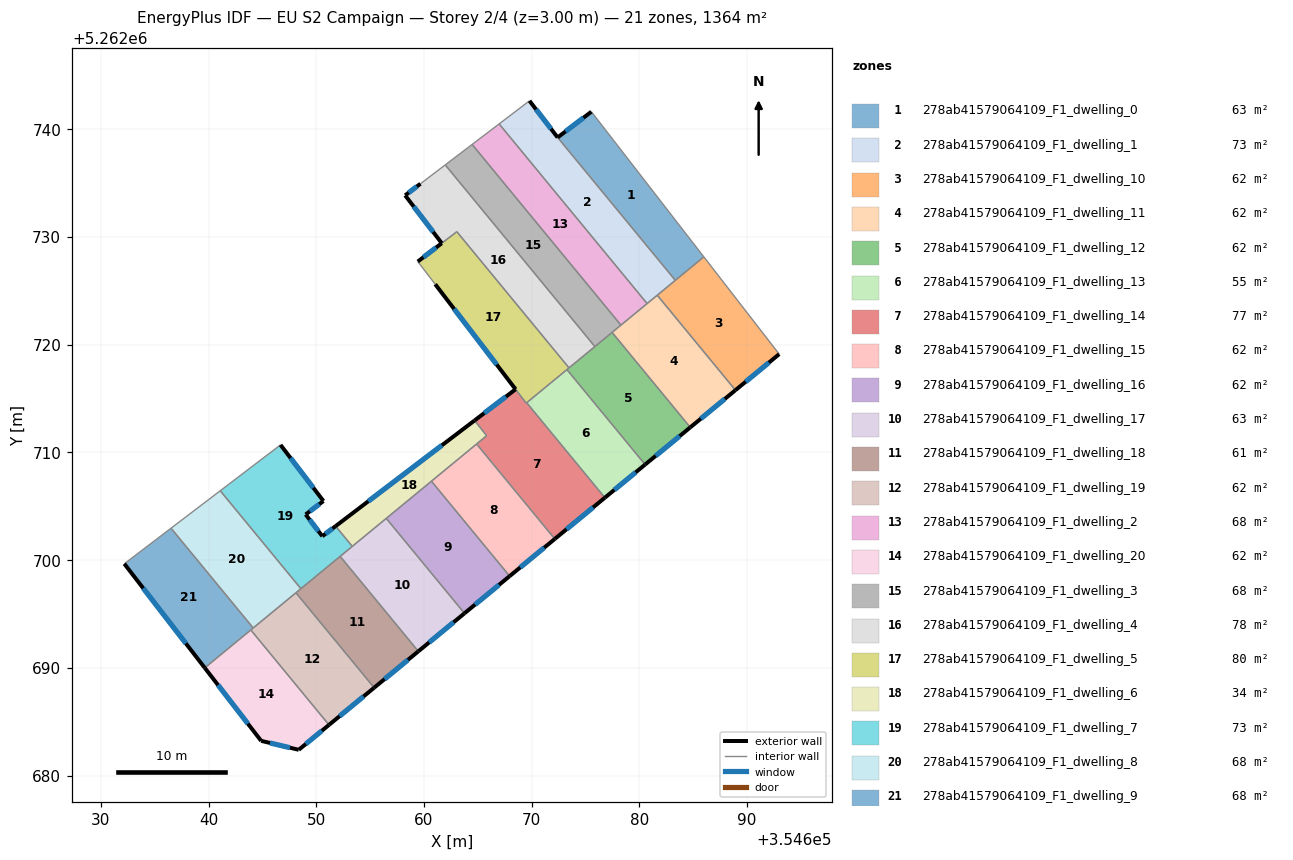
=== STOREY PLAN SPEC (per zone: floor XY polygon, exterior-wall plan segments, windows/doors) ===
zone 1: 278ab41579064109_F1_dwelling_0  (63.0 m²)
  floor: (354675.54, 5262741.64) (354685.97, 5262728.16) (354683.33, 5262725.98) (354672.40, 5262739.25)
  exterior wall: (354675.54, 5262741.64) – (354672.40, 5262739.25)  [3.9 m]
    window: (354674.80, 5262741.08) – (354673.14, 5262739.81)  [3.3 m²]
  interior walls: 3
zone 2: 278ab41579064109_F1_dwelling_1  (73.4 m²)
  floor: (354672.40, 5262739.25) (354683.33, 5262725.98) (354680.71, 5262723.83) (354666.97, 5262740.50) (354669.67, 5262742.56) (354669.79, 5262742.65)
  exterior wall: (354672.40, 5262739.25) – (354669.79, 5262742.65)  [4.3 m]
    window: (354671.79, 5262740.05) – (354670.40, 5262741.85)  [3.6 m²]
  interior walls: 6
zone 3: 278ab41579064109_F1_dwelling_10  (62.0 m²)
  floor: (354685.97, 5262728.16) (354692.97, 5262719.13) (354688.91, 5262715.79) (354681.65, 5262724.60)
  exterior wall: (354688.91, 5262715.79) – (354692.97, 5262719.13)  [5.3 m]
    window: (354689.86, 5262716.57) – (354692.02, 5262718.35)  [4.4 m²]
  interior walls: 4
zone 4: 278ab41579064109_F1_dwelling_11  (62.0 m²)
  floor: (354681.65, 5262724.60) (354688.91, 5262715.79) (354684.72, 5262712.33) (354677.46, 5262721.15)
  exterior wall: (354684.72, 5262712.33) – (354688.91, 5262715.79)  [5.4 m]
    window: (354685.70, 5262713.14) – (354687.93, 5262714.98)  [4.6 m²]
  interior walls: 5
zone 5: 278ab41579064109_F1_dwelling_12  (62.0 m²)
  floor: (354677.46, 5262721.15) (354684.72, 5262712.33) (354680.53, 5262708.88) (354673.27, 5262717.70)
  exterior wall: (354680.53, 5262708.88) – (354684.72, 5262712.33)  [5.4 m]
    window: (354681.51, 5262709.69) – (354683.73, 5262711.52)  [4.6 m²]
  interior walls: 5
zone 6: 278ab41579064109_F1_dwelling_13  (55.3 m²)
  floor: (354673.27, 5262717.70) (354680.53, 5262708.88) (354676.79, 5262705.80) (354669.53, 5262714.62)
  exterior wall: (354676.79, 5262705.80) – (354680.53, 5262708.88)  [4.8 m]
    window: (354677.67, 5262706.53) – (354679.65, 5262708.16)  [4.1 m²]
  interior walls: 3
zone 7: 278ab41579064109_F1_dwelling_14  (76.9 m²)
  floor: (354669.53, 5262714.62) (354676.79, 5262705.80) (354672.14, 5262701.97) (354664.88, 5262710.79) (354665.81, 5262711.56) (354664.69, 5262712.97) (354668.50, 5262715.87) (354669.48, 5262714.58)
  exterior wall: (354668.50, 5262715.87) – (354664.69, 5262712.97)  [4.8 m]
    window: (354667.61, 5262715.19) – (354665.59, 5262713.65)  [4.0 m²]
  exterior wall: (354672.14, 5262701.97) – (354676.79, 5262705.80)  [6.0 m]
    window: (354673.23, 5262702.87) – (354675.70, 5262704.90)  [5.1 m²]
  interior walls: 6
zone 8: 278ab41579064109_F1_dwelling_15  (62.0 m²)
  floor: (354664.88, 5262710.79) (354672.14, 5262701.97) (354667.95, 5262698.52) (354660.69, 5262707.34)
  exterior wall: (354667.95, 5262698.52) – (354672.14, 5262701.97)  [5.4 m]
    window: (354668.93, 5262699.33) – (354671.16, 5262701.16)  [4.6 m²]
  interior walls: 3
zone 9: 278ab41579064109_F1_dwelling_16  (62.0 m²)
  floor: (354660.69, 5262707.34) (354667.95, 5262698.52) (354663.75, 5262695.07) (354656.49, 5262703.88)
  exterior wall: (354663.75, 5262695.07) – (354667.95, 5262698.52)  [5.4 m]
    window: (354664.74, 5262695.88) – (354666.96, 5262697.71)  [4.6 m²]
  interior walls: 3
zone 10: 278ab41579064109_F1_dwelling_17  (63.4 m²)
  floor: (354656.49, 5262703.88) (354663.75, 5262695.07) (354659.47, 5262691.54) (354652.21, 5262700.36)
  exterior wall: (354659.47, 5262691.54) – (354663.75, 5262695.07)  [5.5 m]
    window: (354660.48, 5262692.37) – (354662.75, 5262694.24)  [4.7 m²]
  interior walls: 4
zone 11: 278ab41579064109_F1_dwelling_18  (60.7 m²)
  floor: (354652.21, 5262700.36) (354659.47, 5262691.54) (354655.37, 5262688.16) (354648.11, 5262696.98)
  exterior wall: (354655.37, 5262688.16) – (354659.47, 5262691.54)  [5.3 m]
    window: (354656.33, 5262688.96) – (354658.51, 5262690.75)  [4.5 m²]
  interior walls: 4
zone 12: 278ab41579064109_F1_dwelling_19  (62.0 m²)
  floor: (354648.11, 5262696.98) (354655.37, 5262688.16) (354651.18, 5262684.71) (354643.92, 5262693.53)
  exterior wall: (354651.18, 5262684.71) – (354655.37, 5262688.16)  [5.4 m]
    window: (354652.16, 5262685.52) – (354654.38, 5262687.35)  [4.6 m²]
  interior walls: 4
zone 13: 278ab41579064109_F1_dwelling_2  (68.2 m²)
  floor: (354666.97, 5262740.50) (354680.71, 5262723.83) (354678.28, 5262721.82) (354664.46, 5262738.60)
  interior walls: 4
zone 14: 278ab41579064109_F1_dwelling_20  (62.0 m²)
  floor: (354643.92, 5262693.53) (354651.18, 5262684.71) (354648.37, 5262682.40) (354644.88, 5262683.23) (354639.64, 5262690.00)
  exterior wall: (354648.37, 5262682.40) – (354651.18, 5262684.71)  [3.6 m]
    window: (354649.03, 5262682.94) – (354650.52, 5262684.17)  [3.1 m²]
  exterior wall: (354644.88, 5262683.23) – (354648.37, 5262682.40)  [3.6 m]
    window: (354645.70, 5262683.03) – (354647.55, 5262682.59)  [3.0 m²]
  exterior wall: (354639.64, 5262690.00) – (354644.88, 5262683.23)  [8.6 m]
    window: (354640.87, 5262688.41) – (354643.65, 5262684.82)  [7.2 m²]
  interior walls: 2
zone 15: 278ab41579064109_F1_dwelling_3  (68.2 m²)
  floor: (354664.46, 5262738.60) (354678.28, 5262721.82) (354675.86, 5262719.83) (354661.97, 5262736.70)
  interior walls: 5
zone 16: 278ab41579064109_F1_dwelling_4  (77.5 m²)
  floor: (354661.97, 5262736.70) (354675.86, 5262719.83) (354673.46, 5262717.85) (354663.04, 5262730.50) (354661.65, 5262729.43) (354658.25, 5262733.87) (354659.67, 5262734.95)
  exterior wall: (354658.25, 5262733.87) – (354661.65, 5262729.43)  [5.6 m]
    window: (354659.04, 5262732.83) – (354660.85, 5262730.47)  [4.7 m²]
  exterior wall: (354659.67, 5262734.95) – (354658.25, 5262733.87)  [1.8 m]
    window: (354659.33, 5262734.70) – (354658.58, 5262734.12)  [1.5 m²]
  interior walls: 5
zone 17: 278ab41579064109_F1_dwelling_5  (79.9 m²)
  floor: (354663.05, 5262730.49) (354673.46, 5262717.85) (354669.48, 5262714.58) (354661.04, 5262725.62) (354659.42, 5262727.73) (354661.65, 5262729.43)
  exterior wall: (354661.64, 5262729.42) – (354659.42, 5262727.73)  [2.8 m]
    window: (354661.12, 5262729.03) – (354659.94, 5262728.12)  [2.4 m²]
  exterior wall: (354661.04, 5262725.62) – (354668.50, 5262715.87)  [12.3 m]
    window: (354662.79, 5262723.33) – (354666.75, 5262718.16)  [10.4 m²]
  interior walls: 7
zone 18: 278ab41579064109_F1_dwelling_6  (34.3 m²)
  floor: (354664.69, 5262712.97) (354665.81, 5262711.55) (354653.34, 5262701.28) (354651.79, 5262703.16)
  exterior wall: (354664.69, 5262712.97) – (354651.79, 5262703.16)  [16.2 m]
    window: (354661.66, 5262710.67) – (354654.82, 5262705.47)  [13.7 m²]
  interior walls: 6
zone 19: 278ab41579064109_F1_dwelling_7  (73.0 m²)
  floor: (354650.66, 5262705.49) (354649.01, 5262704.24) (354650.56, 5262702.23) (354651.79, 5262703.16) (354653.34, 5262701.28) (354648.57, 5262697.36) (354641.08, 5262706.45) (354646.68, 5262710.71)
  exterior wall: (354651.79, 5262703.16) – (354650.56, 5262702.23)  [1.6 m]
    window: (354651.50, 5262702.94) – (354650.85, 5262702.45)  [1.3 m²]
  exterior wall: (354650.66, 5262705.49) – (354646.68, 5262710.71)  [6.6 m]
    window: (354649.73, 5262706.72) – (354647.61, 5262709.48)  [5.5 m²]
  exterior wall: (354649.01, 5262704.24) – (354650.66, 5262705.49)  [2.1 m]
    window: (354649.40, 5262704.54) – (354650.27, 5262705.20)  [1.7 m²]
  exterior wall: (354650.56, 5262702.23) – (354649.01, 5262704.24)  [2.5 m]
    window: (354650.19, 5262702.70) – (354649.37, 5262703.77)  [2.1 m²]
  interior walls: 5
zone 20: 278ab41579064109_F1_dwelling_8  (68.2 m²)
  floor: (354641.08, 5262706.45) (354648.57, 5262697.36) (354644.14, 5262693.71) (354636.51, 5262702.97)
  interior walls: 5
zone 21: 278ab41579064109_F1_dwelling_9  (68.2 m²)
  floor: (354636.51, 5262702.97) (354644.14, 5262693.71) (354639.64, 5262690.00) (354632.17, 5262699.67)
  exterior wall: (354632.17, 5262699.67) – (354639.64, 5262690.00)  [12.2 m]
    window: (354633.93, 5262697.40) – (354637.89, 5262692.27)  [10.3 m²]
  interior walls: 4

=== DERIVED (storey summary) ===
Building: EU S2 Campaign
Storey: 2 of 4  (floor level z = 3.00 m)
Storey gross floor area: 1364.5 m²
Zones on this storey: 21
  - 278ab41579064109_F1_dwelling_0: floor 63.0 m²; exterior wall 3.9 m (11.8 m²); 1 window(s) 3.3 m²; WWR 28.1%
  - 278ab41579064109_F1_dwelling_1: floor 73.4 m²; exterior wall 4.3 m (12.9 m²); 1 window(s) 3.6 m²; WWR 28.1%
  - 278ab41579064109_F1_dwelling_10: floor 62.0 m²; exterior wall 5.3 m (15.8 m²); 1 window(s) 4.4 m²; WWR 28.1%
  - 278ab41579064109_F1_dwelling_11: floor 62.0 m²; exterior wall 5.4 m (16.3 m²); 1 window(s) 4.6 m²; WWR 28.1%
  - 278ab41579064109_F1_dwelling_12: floor 62.0 m²; exterior wall 5.4 m (16.3 m²); 1 window(s) 4.6 m²; WWR 28.1%
  - 278ab41579064109_F1_dwelling_13: floor 55.3 m²; exterior wall 4.8 m (14.5 m²); 1 window(s) 4.1 m²; WWR 28.1%
  - 278ab41579064109_F1_dwelling_14: floor 76.9 m²; exterior wall 10.8 m (32.4 m²); 2 window(s) 9.1 m²; WWR 28.1%
  - 278ab41579064109_F1_dwelling_15: floor 62.0 m²; exterior wall 5.4 m (16.3 m²); 1 window(s) 4.6 m²; WWR 28.1%
  - 278ab41579064109_F1_dwelling_16: floor 62.0 m²; exterior wall 5.4 m (16.3 m²); 1 window(s) 4.6 m²; WWR 28.1%
  - 278ab41579064109_F1_dwelling_17: floor 63.4 m²; exterior wall 5.5 m (16.6 m²); 1 window(s) 4.7 m²; WWR 28.1%
  - 278ab41579064109_F1_dwelling_18: floor 60.7 m²; exterior wall 5.3 m (15.9 m²); 1 window(s) 4.5 m²; WWR 28.1%
  - 278ab41579064109_F1_dwelling_19: floor 62.0 m²; exterior wall 5.4 m (16.3 m²); 1 window(s) 4.6 m²; WWR 28.1%
  - 278ab41579064109_F1_dwelling_2: floor 68.2 m²
  - 278ab41579064109_F1_dwelling_20: floor 62.0 m²; exterior wall 15.8 m (47.4 m²); 3 window(s) 13.3 m²; WWR 28.1%
  - 278ab41579064109_F1_dwelling_3: floor 68.2 m²
  - 278ab41579064109_F1_dwelling_4: floor 77.5 m²; exterior wall 7.4 m (22.1 m²); 2 window(s) 6.2 m²; WWR 28.1%
  - 278ab41579064109_F1_dwelling_5: floor 79.9 m²; exterior wall 15.1 m (45.2 m²); 2 window(s) 12.7 m²; WWR 28.1%
  - 278ab41579064109_F1_dwelling_6: floor 34.3 m²; exterior wall 16.2 m (48.6 m²); 1 window(s) 13.7 m²; WWR 28.1%
  - 278ab41579064109_F1_dwelling_7: floor 73.0 m²; exterior wall 12.7 m (38.2 m²); 4 window(s) 10.7 m²; WWR 28.1%
  - 278ab41579064109_F1_dwelling_8: floor 68.2 m²
  - 278ab41579064109_F1_dwelling_9: floor 68.2 m²; exterior wall 12.2 m (36.6 m²); 1 window(s) 10.3 m²; WWR 28.1%
Zone adjacency (shared interzone walls):
  - 278ab41579064109_F1_dwelling_0 ↔ 278ab41579064109_F1_dwelling_1
  - 278ab41579064109_F1_dwelling_0 ↔ 278ab41579064109_F1_dwelling_10
  - 278ab41579064109_F1_dwelling_1 ↔ 278ab41579064109_F1_dwelling_10
  - 278ab41579064109_F1_dwelling_1 ↔ 278ab41579064109_F1_dwelling_11
  - 278ab41579064109_F1_dwelling_1 ↔ 278ab41579064109_F1_dwelling_2
  - 278ab41579064109_F1_dwelling_10 ↔ 278ab41579064109_F1_dwelling_11
  - 278ab41579064109_F1_dwelling_11 ↔ 278ab41579064109_F1_dwelling_12
  - 278ab41579064109_F1_dwelling_11 ↔ 278ab41579064109_F1_dwelling_2
  - 278ab41579064109_F1_dwelling_11 ↔ 278ab41579064109_F1_dwelling_3
  - 278ab41579064109_F1_dwelling_12 ↔ 278ab41579064109_F1_dwelling_13
  - 278ab41579064109_F1_dwelling_12 ↔ 278ab41579064109_F1_dwelling_3
  - 278ab41579064109_F1_dwelling_12 ↔ 278ab41579064109_F1_dwelling_4
  - 278ab41579064109_F1_dwelling_12 ↔ 278ab41579064109_F1_dwelling_5
  - 278ab41579064109_F1_dwelling_13 ↔ 278ab41579064109_F1_dwelling_14
  - 278ab41579064109_F1_dwelling_13 ↔ 278ab41579064109_F1_dwelling_5
  - 278ab41579064109_F1_dwelling_14 ↔ 278ab41579064109_F1_dwelling_15
  - 278ab41579064109_F1_dwelling_14 ↔ 278ab41579064109_F1_dwelling_5
  - 278ab41579064109_F1_dwelling_14 ↔ 278ab41579064109_F1_dwelling_6
  - 278ab41579064109_F1_dwelling_15 ↔ 278ab41579064109_F1_dwelling_16
  - 278ab41579064109_F1_dwelling_15 ↔ 278ab41579064109_F1_dwelling_6
  - 278ab41579064109_F1_dwelling_16 ↔ 278ab41579064109_F1_dwelling_17
  - 278ab41579064109_F1_dwelling_16 ↔ 278ab41579064109_F1_dwelling_6
  - 278ab41579064109_F1_dwelling_17 ↔ 278ab41579064109_F1_dwelling_18
  - 278ab41579064109_F1_dwelling_17 ↔ 278ab41579064109_F1_dwelling_6
  - 278ab41579064109_F1_dwelling_17 ↔ 278ab41579064109_F1_dwelling_7
  - 278ab41579064109_F1_dwelling_18 ↔ 278ab41579064109_F1_dwelling_19
  - 278ab41579064109_F1_dwelling_18 ↔ 278ab41579064109_F1_dwelling_7
  - 278ab41579064109_F1_dwelling_18 ↔ 278ab41579064109_F1_dwelling_8
  - 278ab41579064109_F1_dwelling_19 ↔ 278ab41579064109_F1_dwelling_20
  - 278ab41579064109_F1_dwelling_19 ↔ 278ab41579064109_F1_dwelling_8
  - 278ab41579064109_F1_dwelling_19 ↔ 278ab41579064109_F1_dwelling_9
  - 278ab41579064109_F1_dwelling_2 ↔ 278ab41579064109_F1_dwelling_3
  - 278ab41579064109_F1_dwelling_20 ↔ 278ab41579064109_F1_dwelling_9
  - 278ab41579064109_F1_dwelling_3 ↔ 278ab41579064109_F1_dwelling_4
  - 278ab41579064109_F1_dwelling_4 ↔ 278ab41579064109_F1_dwelling_5
  - 278ab41579064109_F1_dwelling_6 ↔ 278ab41579064109_F1_dwelling_7
  - 278ab41579064109_F1_dwelling_7 ↔ 278ab41579064109_F1_dwelling_8
  - 278ab41579064109_F1_dwelling_8 ↔ 278ab41579064109_F1_dwelling_9